Run: headless pygame with SDL's dummy video driver; simulated clock (each Clock.tick advances the game by its frame time, no real sleeping); random seed 0; keys injected as events and as key.get_pressed() state; no mouse input.
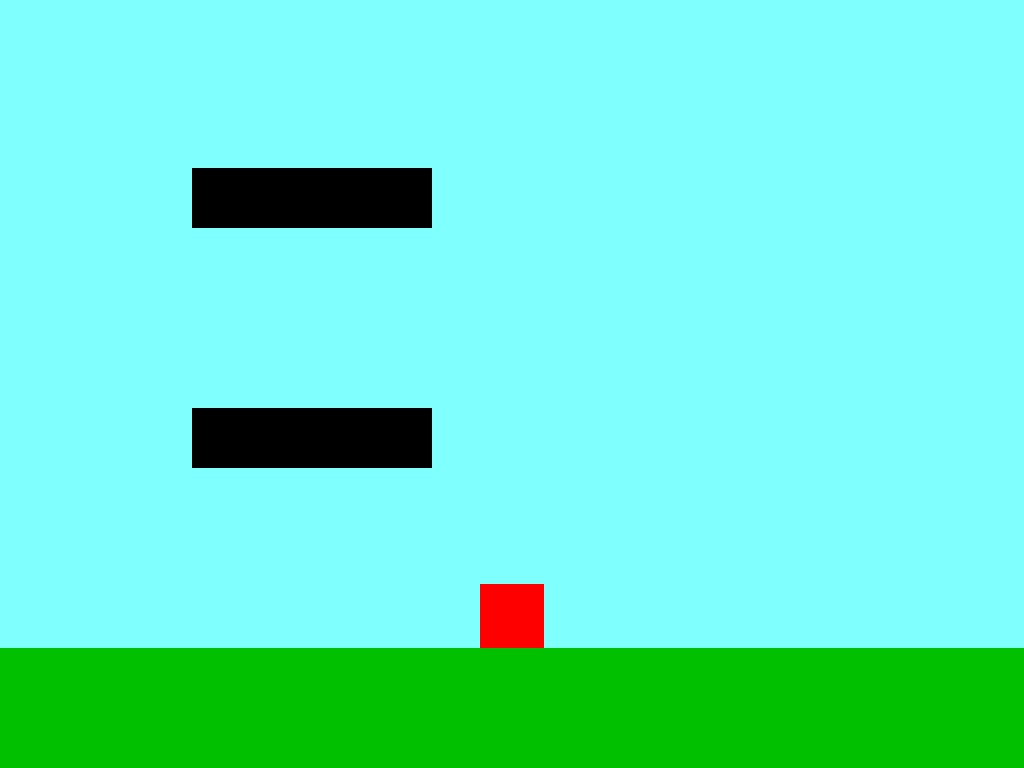
Frame 1 of 4 · flips 1–60 · no input
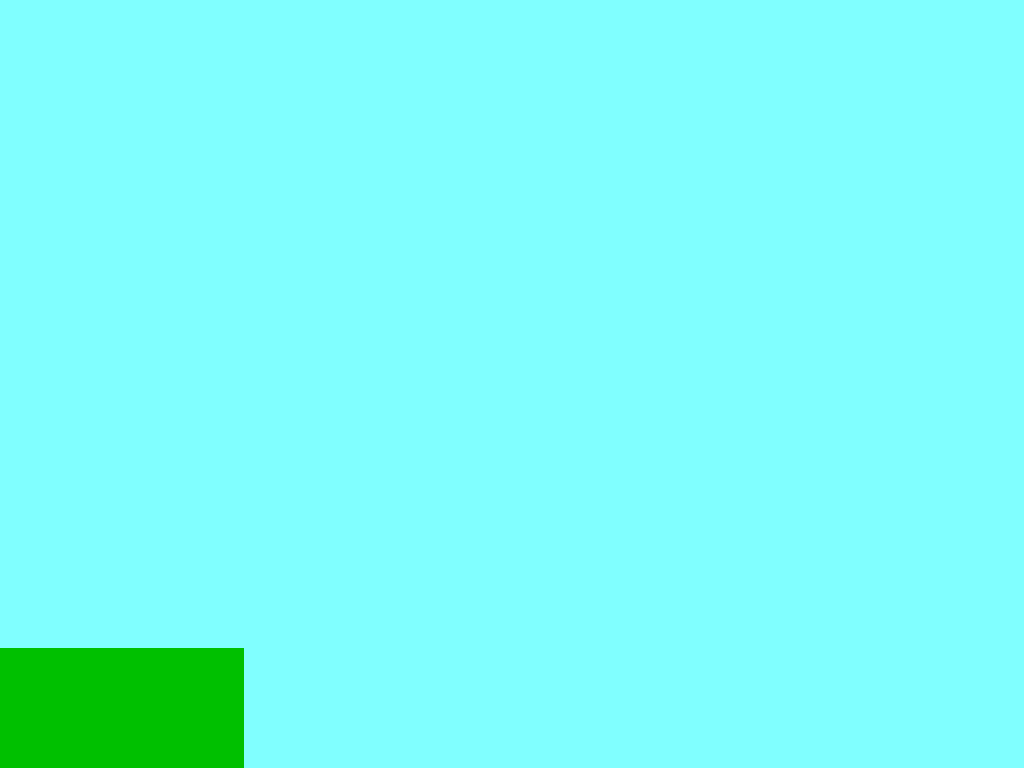
Frame 2 of 4 · flips 61–180 · tapped SPACE, RETURN · held RIGHT (→), D
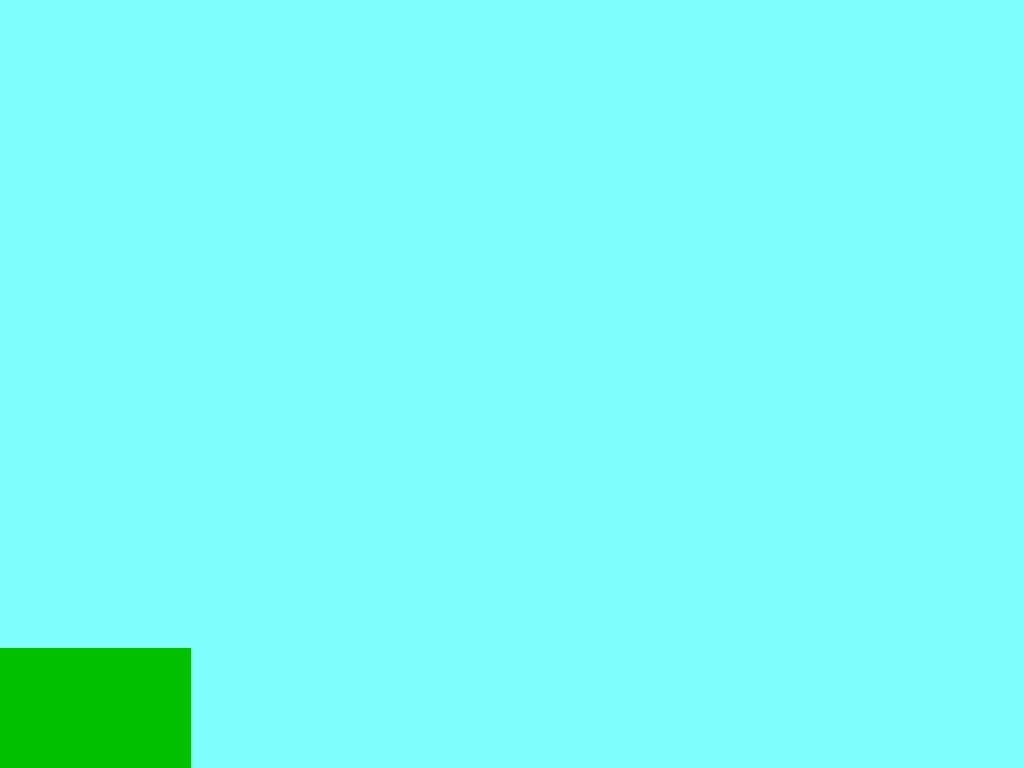
Frame 3 of 4 · flips 181–300 · held DOWN (↓), S
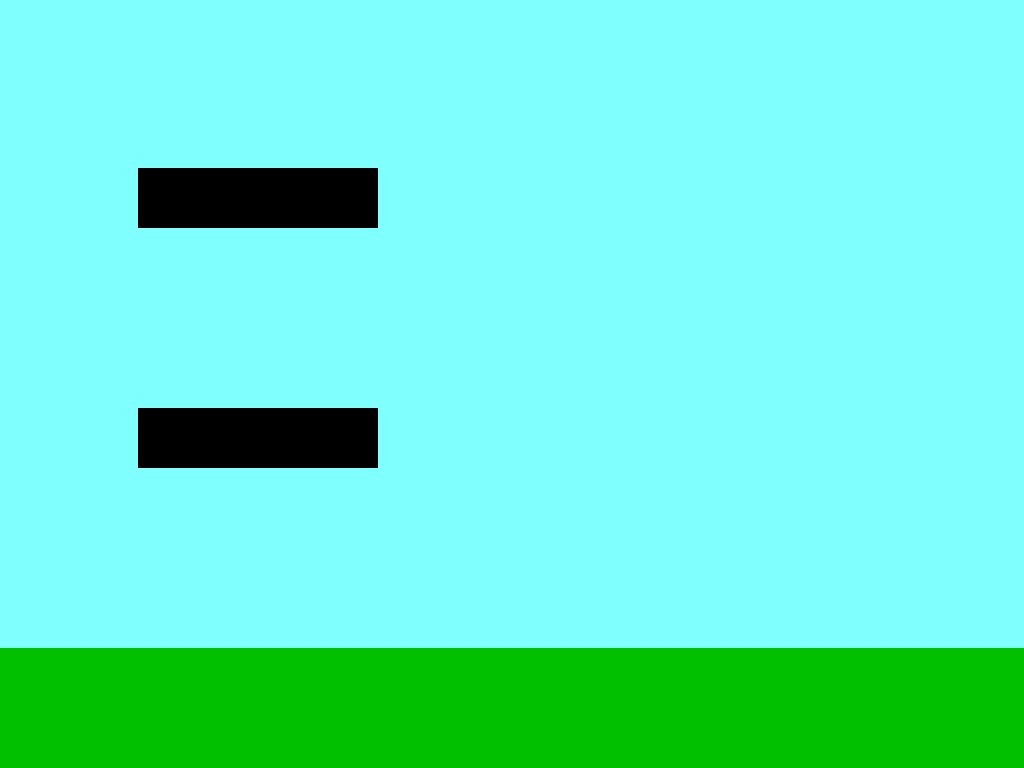
Frame 4 of 4 · flips 301–420 · held LEFT (←), A, UP (↑), W

The pygame program that drew these frames:

# Initialization stuff
import pygame
pygame.init()

## fix other windows resizing
# video_info = pygame.display.Info()
# print(video_info.current_w, video_info.current_h)
surface = pygame.display.set_mode((640, 360), pygame.RESIZABLE)
surface = pygame.display.set_mode((0, 0), pygame.FULLSCREEN)
fullscreen = True
pygame.display.set_caption("Platformer Game")
clock = pygame.time.Clock()
running = True

# Define the classes
# Platform class
class platform_class(pygame.Rect):
    def __init__(self, x, y, width, height, color):
        self.x = x
        self.y = y
        self.width = width
        self.height = height
        self.color = color
        pygame.Rect.__init__(self, x, y, width, height)

    def draw(self, screen, cam):
        pygame.draw.rect(screen, self.color, (self.x - (cam.x - cam.x_off), self.y - (cam.y - cam.y_off), self.width, self.height))

# Player class
class player_class(pygame.Rect):
    def __init__(self, x, y, width, height, color, x_vel, y_vel, speed, move_acc, jump_power):
        self.x = x
        self.y = y
        self.width = width
        self.height = height
        self.color = color
        self.x_vel = x_vel
        self.y_vel = y_vel
        self.speed = speed
        self.move_acc = move_acc
        self.jump_power = jump_power
        pygame.Rect.__init__(self, x, y, width, height)

    def draw(self, screen, cam):
        pygame.draw.rect(screen, self.color, (self.x - (cam.x - cam.x_off), self.y - (cam.y - cam.y_off), self.width, self.height))

    def adjust_for_collision(self, direction):
        keys = pygame.key.get_pressed()
        if direction == "x":
            if self.collidelist(platforms_rect) > -1:
                if self.x_vel > 0:
                    while self.collidelist(platforms_rect) > -1:
                        self.x -= 1
                elif self.x_vel < 0:
                    while self.collidelist(platforms_rect) > -1:
                        self.x += 1
        elif direction == "y":
            if self.collidelist(platforms_rect) > -1:
                if self.y_vel > 0:
                    self.y_vel = 0
                    if keys[pygame.K_SPACE]:
                        self.y_vel = self.jump_power
                        print("Jump!")  # Print jump message for debugging
                    while self.collidelist(platforms_rect) > -1:
                        self.y -= 1
                elif self.y_vel < 0:
                    self.y_vel *= -0.8
                    while self.collidelist(platforms_rect) > -1:
                        self.y += 1

# Camera class
class camera_class():
    def __init__(self, x, y, x_off, y_off):
        self.x = x
        self.y = y
        self.x_off = x_off
        self.y_off = y_off

# Define the functions
# Check for key input
def check_key_input(plr):
    keys = pygame.key.get_pressed()
    # Handle left/right movement
    direction = int(keys[pygame.K_d]) - int(keys[pygame.K_a])
    # Make the player move if stationary
    if direction == 1 and plr.x_vel < plr.speed:
        plr.x_vel += plr.move_acc
        if plr.x_vel > plr.speed:
            plr.x_vel = plr.speed
    if direction == -1 and plr.x_vel > -plr.speed:
        plr.x_vel -= plr.move_acc
        if plr.x_vel < -plr.speed:
            plr.x_vel = -plr.speed
    # Make the player stop if moving
    if direction == 0:
        if plr.x_vel > 0:
            plr.x_vel -= plr.move_acc
            if plr.x_vel < 0:
                plr.x_vel = 0
        elif plr.x_vel < 0:
            plr.x_vel += plr.move_acc
            if plr.x_vel > 0:
                plr.x_vel = 0

# Define the platforms
platforms_rect = []
platforms_rect.append(platform_class(0, 600, 1280, 120, [0, 192, 0])) # Ground
# platforms_rect.append(platform_class(320, 360, 240, 60, [0, 0, 0]))
# platforms_rect.append(platform_class(320, 140, 320, 60, [0, 0, 0]))
for i in range(10):
    platforms_rect.append(platform_class(320, 360 - (240 * i), 240, 60, [0, 0, 0]))

# Define the player
player = player_class(608, 88, 64, 64, [255, 0, 0], 0, 0, 8, 0.65, -22.5)

# Define the camera
camera = camera_class(0, 0, 608, 328)

# World variables
gravity = 0.75

while running:
    # Check for user quitting the game
    for event in pygame.event.get():
        if event.type == pygame.QUIT:
            running = False
        if event.type == pygame.KEYDOWN:
            if event.key == pygame.K_F11:
                if fullscreen:
                    pygame.display.toggle_fullscreen()
                    surface = pygame.display.set_mode((640, 360), pygame.RESIZABLE)
                    fullscreen = False
                else:
                    surface = pygame.display.set_mode((0, 0), pygame.FULLSCREEN)
                    fullscreen = True

    
    camera.x_off = (surface.get_width() - player.width) / 2
    camera.y_off = (surface.get_height() - player.height) / 2

    check_key_input(player)

    # Fill the screen with a background color
    surface.fill((128, 255, 255))  # Light blue background

    # Render game objects
    # Draw the platforms
    for i in platforms_rect:
        i.draw(surface, camera)
    # Draw the player rectangle
    player.draw(surface, camera)
    
    # Update player position based on velocity and gravity and collisions
    player.x += player.x_vel
    player.adjust_for_collision("x")
    player.y += player.y_vel
    player.adjust_for_collision("y")
    player.y_vel += gravity
    
    # Make camera follow the player
    camera.x = player.x
    camera.y = player.y
    if camera.y > camera.y_off - ((surface.get_height() - 720)):
        camera.y = camera.y_off - ((surface.get_height() - 720))

    # print(camera.x, camera.y, camera.x_off, camera.y_off)

    # Update the display with all drawn objects
    pygame.display.flip()

    # Limit the game loop to 60 FPS
    ## make lowering this not slow down the game
    clock.tick(60)

# Quit Pygame when done
pygame.quit()
